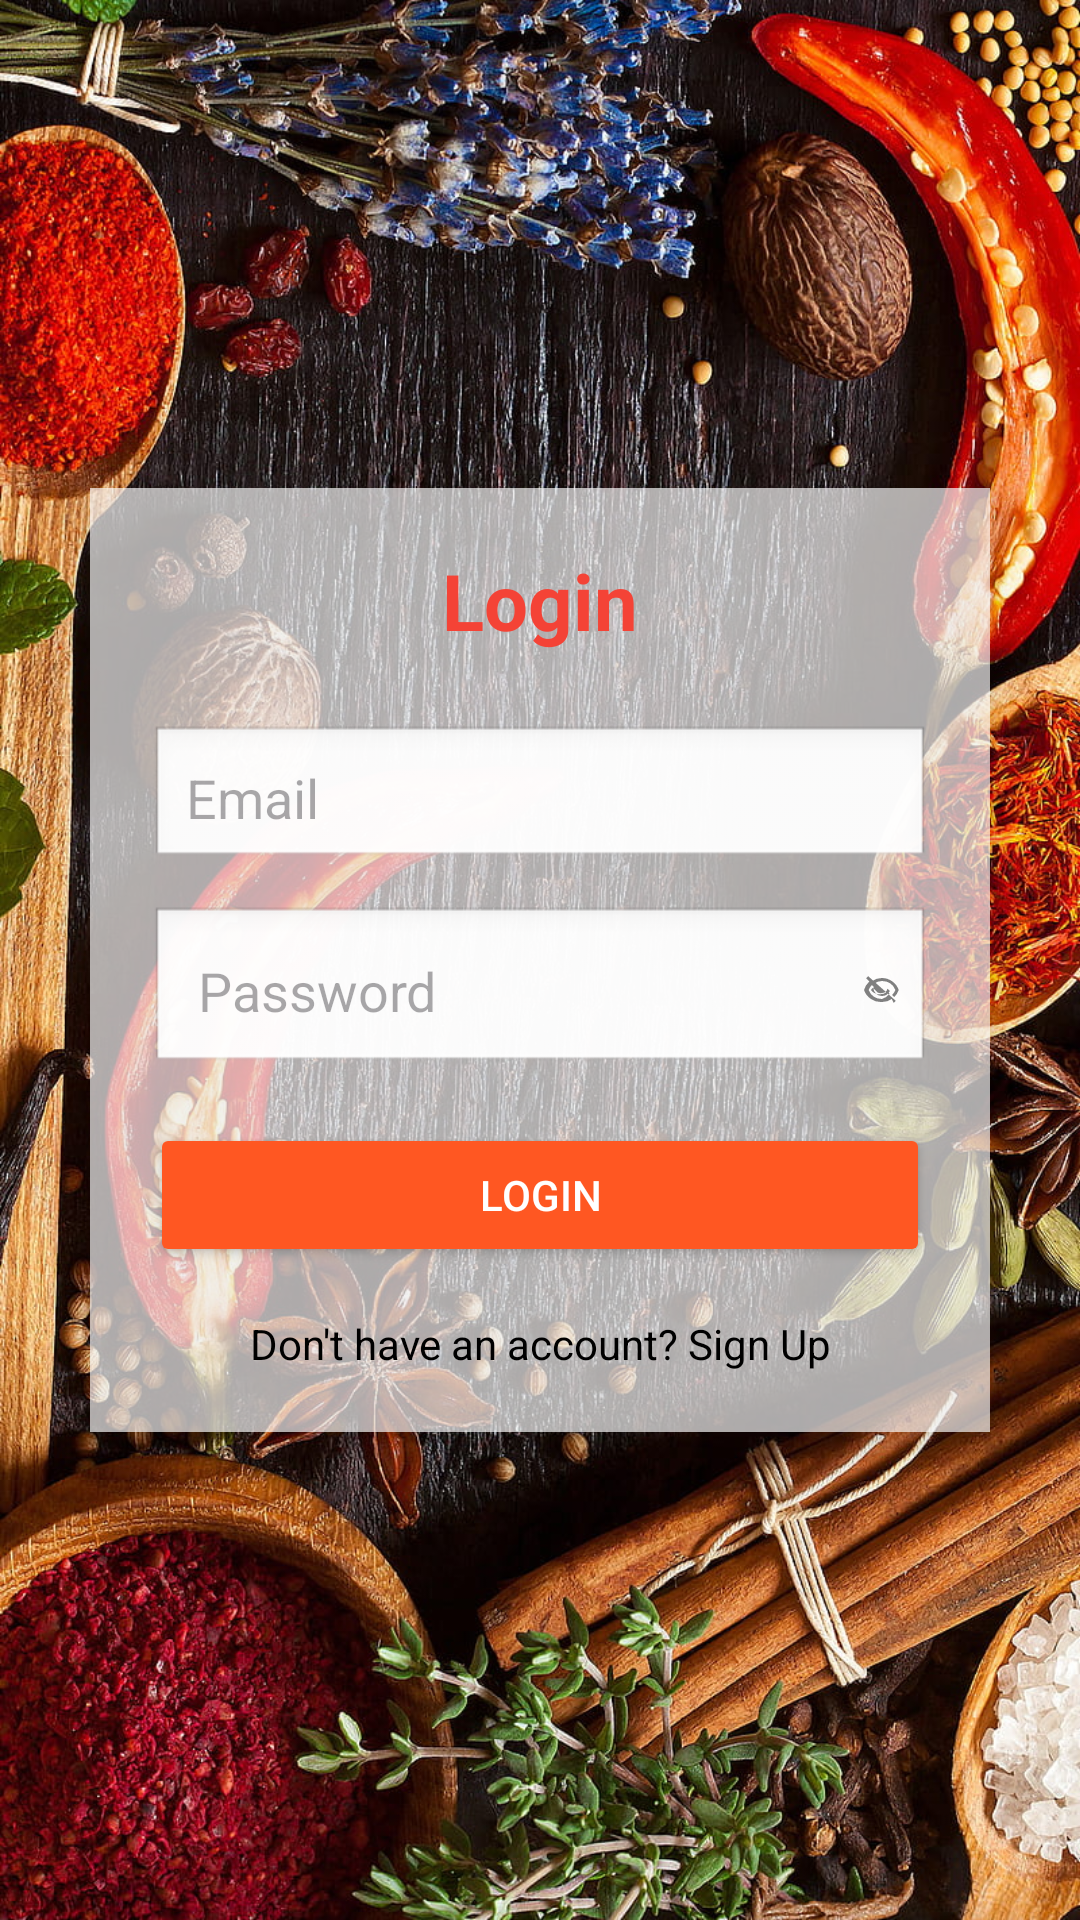

Layout XML and referenced resources for this Android screen:
<!-- AndroidManifest.xml: application theme Theme.FoodOrderApp -->
<!-- res/layout/activity_login.xml -->
<?xml version="1.0" encoding="utf-8"?>
<RelativeLayout xmlns:android="http://schemas.android.com/apk/res/android"
    xmlns:app="http://schemas.android.com/apk/res-auto"
    android:layout_width="match_parent"
    android:layout_height="match_parent">

    
    <ImageView
        android:layout_width="match_parent"
        android:layout_height="match_parent"
        android:scaleType="centerCrop"
        android:src="@drawable/login" />

    
    <LinearLayout
        android:id="@+id/loginContainer"
        android:orientation="vertical"
        android:background="#AAFFFFFF"
        android:padding="20dp"
        android:layout_centerInParent="true"
        android:layout_width="match_parent"
        android:layout_height="wrap_content"
        android:layout_margin="30dp"
        android:elevation="6dp"
        android:gravity="center">

        
        <TextView
            android:id="@+id/textTitle"
            android:layout_width="wrap_content"
            android:layout_height="wrap_content"
            android:text="Login"
            android:textSize="26sp"
            android:textStyle="bold"
            android:textColor="#F44336"
            android:layout_marginBottom="24dp" />

        
        <EditText
            android:id="@+id/edtEmail"
            android:hint="Email"
            android:inputType="textEmailAddress"
            android:background="@android:drawable/edit_text"
            android:padding="12dp"
            android:layout_width="match_parent"
            android:layout_height="wrap_content"
            android:layout_marginBottom="12dp" />

        
        <LinearLayout
            android:layout_width="match_parent"
            android:layout_height="wrap_content"
            android:orientation="horizontal"
            android:gravity="center_vertical"
            android:background="@android:drawable/edit_text"
            android:padding="4dp"
            android:layout_marginBottom="16dp">

            <EditText
                android:id="@+id/edtPassword"
                android:layout_width="0dp"
                android:layout_height="wrap_content"
                android:layout_weight="1"
                android:hint="Password"
                android:inputType="textPassword"
                android:padding="12dp"
                android:background="@android:color/transparent" />

            <ImageView
                android:id="@+id/imgTogglePassword"
                android:layout_width="24dp"
                android:layout_height="24dp"
                android:src="@drawable/ic_visibility_off"
                android:padding="6dp"
                android:contentDescription="Toggle Password Visibility"
                android:background="?attr/selectableItemBackgroundBorderless"
                app:tint="#808080" />
        </LinearLayout>

        
        <Button
            android:id="@+id/btnLogin"
            android:text="Login"
            android:backgroundTint="#FF5722"
            android:textColor="@android:color/white"
            android:layout_width="match_parent"
            android:layout_height="wrap_content" />

        
        <TextView
            android:id="@+id/txtGoSignup"
            android:text="Don't have an account? Sign Up"
            android:textColor="@color/black"
            android:gravity="center"
            android:layout_marginTop="16dp"
            android:layout_width="match_parent"
            android:layout_height="wrap_content" />
    </LinearLayout>
</RelativeLayout>
<!-- resources referenced by this layout -->
<resources>
  <color name="black">#FF000000</color>
  <!-- drawable ic_visibility_off (drawable) -->
  <vector xmlns:android="http://schemas.android.com/apk/res/android"
      android:width="24dp"
      android:height="24dp"
      android:viewportWidth="24"
      android:viewportHeight="24"
      android:tint="?attr/colorControlNormal">
  
      <path
          android:fillColor="@android:color/black"
          android:pathData="M12,6a9.77,9.77 0,0 1,8.94 6,9.86 9.86,0 0,1 -2.24,3.35l1.42,1.42a11.94,11.94 0,0 0,3.04 -4.77A11.94,11.94 0,0 0,12,4a11.66,11.66 0,0 0,-6.55 2L7,7.55A9.9,9.9 0,0 1,12,6ZM2.81,2.81 1.39,4.22l2.14,2.14A11.94,11.94 0,0 0,0,12a11.94,11.94 0,0 0,12,8,11.66,11.66 0,0 0,6.55 -2L19.78,20.61 21.19,19.19ZM12,18a9.77,9.77 0,0 1,-8.94 -6,9.86 9.86,0 0,1 2.24,-3.35l1.44,1.44A7.82,7.82 0,0 0,4.52 12a7.82,7.82 0,0 0,11.06,1.06l1.45,1.45A9.9,9.9 0,0 1,12,18Zm0,-2a5.82,5.82 0,0 1,-5.79 -5.19l1.53,1.53A3.84,3.84 0,0 0,12,14a3.84,3.84 0,0 0,3.66 -2.87l1.53,1.53A5.83,5.83 0,0 1,12,16Z"/>
  </vector>
  <!-- drawable login: jpg bitmap (drawable, 447924 bytes) -->
  <style name="Theme.FoodOrderApp" parent="Base.Theme.FoodOrderApp" />
  <style name="Base.Theme.FoodOrderApp" parent="Theme.Material3.DayNight.NoActionBar">
          <item name="popupMenuStyle">@style/CustomPopupMenu</item>
      </style>
  <style name="CustomPopupMenu" parent="Widget.Material3.PopupMenu.Overflow">
          
          <item name="android:popupBackground">@color/white</item>
          
          <item name="android:textColor">@android:color/black</item>
          
          <item name="textAppearancePopupMenuHeader">@style/PopupTextStyle</item>
      </style>
  <color name="white">#FFFFFFFF</color>
  <style name="PopupTextStyle" parent="TextAppearance.Material3.BodyMedium">
          <item name="android:textColor">@android:color/black</item>
      </style>
</resources>
